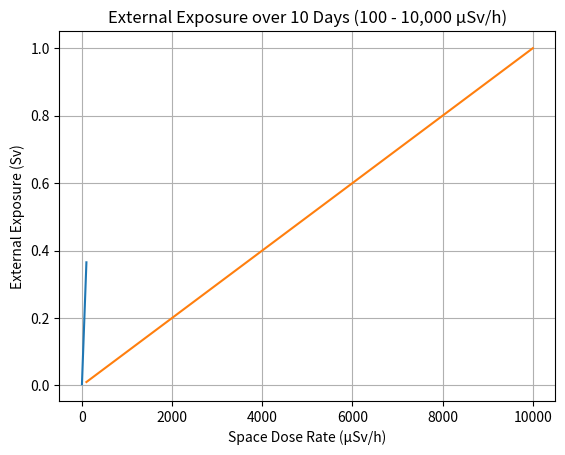

This figure's Python source:
import matplotlib.pyplot as plt

def calculate_external_exposure(space_dose_rate, outdoor_hours_per_day, days_per_year):
    return space_dose_rate * outdoor_hours_per_day * days_per_year * 1e-6

space_dose_rates = range(1, 101)  # 0.1 μSv/h から 100 μSv/h まで
external_exposures = [calculate_external_exposure(rate, 10, 365) for rate in space_dose_rates]

plt.plot(space_dose_rates, external_exposures)
plt.xlabel('Space Dose Rate (μSv/h)')
plt.ylabel('External Exposure (Sv)')
plt.title('External Exposure over 1 Year (0.1 - 100 μSv/h)')
plt.grid(True)
plt.show()

space_dose_rates = range(100, 10001)  # 100 μSv/h から 10,000 μSv/h まで
external_exposures = [calculate_external_exposure(rate, 10, 10) for rate in space_dose_rates]

plt.plot(space_dose_rates, external_exposures)
plt.xlabel('Space Dose Rate (μSv/h)')
plt.ylabel('External Exposure (Sv)')
plt.title('External Exposure over 10 Days (100 - 10,000 μSv/h)')
plt.grid(True)
plt.show()
